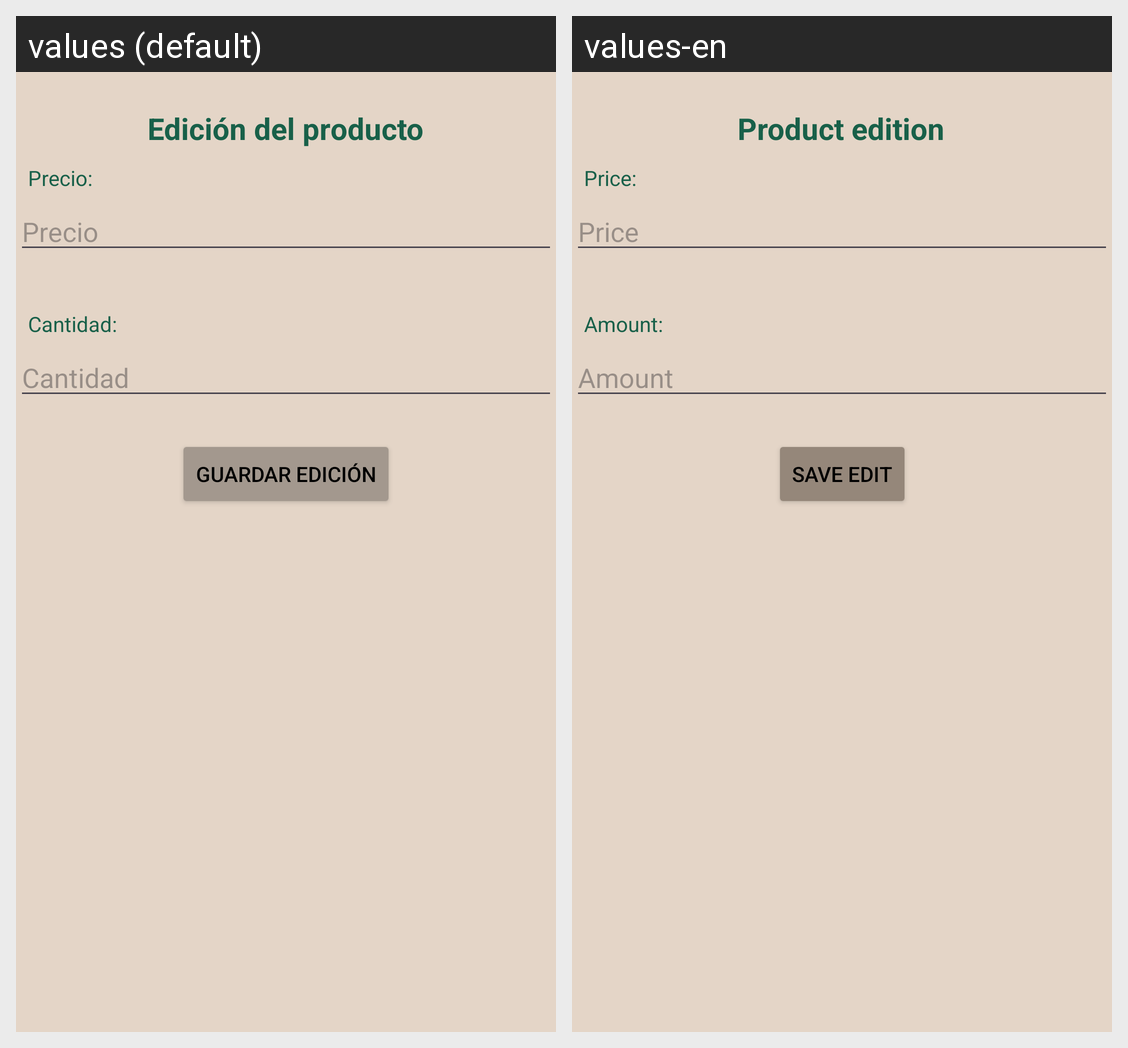

Strings drawn on this Android screen and how each of the app's shown locales translates them:
Android screen res/layout/activity_editar_producto.xml rendered under 2 locales, left to right: values (default), values-en. Device: Nexus 5 (rendered at 1080×1920; each locale shown at half size, 540×960, under a caption strip naming it); theme Theme.MiListaDeCompra.
Strings drawn on this screen, with the default value and each locale's value (text and hints the layout hard-codes, and strings that could not be matched under every locale, appear in the picture but are not listed):

espacioPrecio
  values: Precio
  values-en: Price

espacioCantidad
  values: Cantidad
  values-en: Amount

botonGuardarEdicion
  values: Guardar edición
  values-en: Save edit

precio
  values: Precio:
  values-en: Price:

cantidad
  values: Cantidad:
  values-en: Amount:

tituloEdicion
  values: Edición del producto
  values-en: Product edition
